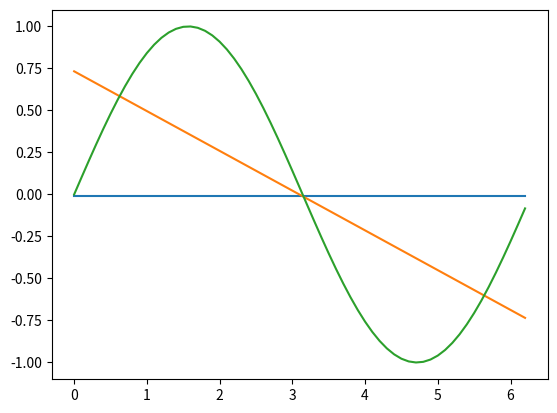

This figure's Python source:
import numpy as np
import matplotlib.pyplot as plt

def target_fun(x):
    return np.sin(x)


def linear_hypothesis_h1(theta_0, theta_1):
    def fct(x):
        return theta_0 + theta_1 * x

    return fct

def linear_hypothesis_h0(theta_0):
    def fct(x):
        return np.ones(shape=x.shape) * theta_0

    return fct

def get_loss(hypothesis, samples):
    x = samples.transpose()[0,0:]
    y = samples.transpose()[1,0:]
    return 1/samples.shape[0] * np.sum(np.square(hypothesis(x) - y))

#Hypothesenmenge H_0: h = theta_0
def get_h0(samples):
   return linear_hypothesis_h0((samples[0][1] + samples[1][1]) / 2)

#Hypothesenmenge H_1: h = theta_0 + theta_1 * x
def get_h1(samples):
    '''
    Get h1 hypthesis with 2 samples given
    :param samples: two samples in multidimensional array, e.g. [[-2, -4], [0, 1]]
    :return: linear hypothesis with calculated theta vlaues
    '''
    theta1 = (samples[1][1]-samples[0][1]) / (samples[1][0] - samples[0][0])
    theta0 = samples[0][1] - (theta1 * samples[0][0])
    return linear_hypothesis_h1(theta0, theta1), (theta0, theta1)

#Erzeugen Sie z.B. 10000 verschiedene Trainingsdaten mit jeweils zwei Beispielen
rand_values = np.random.rand(2*10000)*2*np.pi
fun_values = target_fun(rand_values)
two_samples_for_each = np.array((rand_values, fun_values)).transpose().reshape((10000, 2, 2))
print(get_h1([[-2, -4], [0, 1]])[0](-1))
print(get_h0([[-2, 0], [0, 2]])(np.array(10)))

#Get some training data
rand_values = np.random.rand(1000*10000)*2*np.pi
fun_values = target_fun(rand_values)
some_trainings_data_for_each = np.array((rand_values, fun_values)).transpose().reshape((10000, 1000, 2))

h1 = get_h1([[-2, -4], [0, 1]])

#Get the hypothesis
hypothesis_h1 = []
hypothesis_h0 = []
for two_samples in two_samples_for_each:
    hypothesis_h1.append(get_h1(two_samples))
    hypothesis_h0.append(get_h0(two_samples))

#This is a test loss, it should be zero because the data are exaclty fitting the hypothesis
sample_vals = np.array([[-1, h1[0](-1)], [-2, h1[0](-2)]])
print("Loss of points which are part of hypothesis: ", get_loss(h1[0], sample_vals))

#Another loss which shouldn't be 0
print("Loss for some random points: ", get_loss(h1[0], some_trainings_data_for_each[1]))

'''e_out_h0 = np.zeros(10000)
e_out_h1 = np.zeros(10000)
for i in range(len(hypothesis_h0)):
    e_out_h1[i] = (get_loss(hypothesis_h1[i][0], some_trainings_data_for_each[i]))
    e_out_h0[i] = (get_loss(hypothesis_h0[i], some_trainings_data_for_each[i]))'''

def plot_hypothesis(hypothesis_h0, hypothesis_h1):
    x = np.arange(0, 2*np.pi, 0.1)
    y_0 = hypothesis_h0(x)
    y_1 = hypothesis_h1(x)
    sin = np.sin(x)
    fig, ax = plt.subplots()
    ax.plot(x, y_0)
    ax.plot(x, y_1)
    ax.plot(x, sin)
    plt.show()


average_h0_hypthesis = 0

for hypothessis in hypothesis_h0:
    average_h0_hypthesis += hypothessis(np.array(1))

average_h0_hypthesis = average_h0_hypthesis/len(hypothesis_h0)
print("========Hypothesis 0==========")
print("theta0 -->", average_h0_hypthesis)

average_theta0 = 0
average_theta1 = 0
for hypothessis in hypothesis_h1:
    average_theta0 += hypothessis[1][0]
    average_theta1 += hypothessis[1][1]

average_theta0 = average_theta0/len(hypothesis_h0)
average_theta1 = average_theta1/len(hypothesis_h0)
print("========Hypothesis 1==========")
print("theta0 -->", average_theta0)
print("theta1 -->", average_theta1)

plot_hypothesis(linear_hypothesis_h0(average_h0_hypthesis), linear_hypothesis_h1(average_theta0, average_theta1))
#e_out_h0_average = get_loss(linear_hypothesis_h0(average_h0_hypthesis), some_trainings_data_for_each[1])

#Generate data which is needed for bias variance calculation
x_vals = np.arange(0, 2*np.pi, 0.1)
y_vals_h0 = linear_hypothesis_h0(average_h0_hypthesis)(x_vals)
y_vals_sin = target_fun(x_vals)

#Compute bias for h0 and h1
#Distance from target funtcion sin to average function
bias_h1 = np.mean(np.square(linear_hypothesis_h1(average_theta0, average_theta1)(x_vals) - y_vals_sin))
bias_h0 = np.mean(np.square(linear_hypothesis_h0(average_h0_hypthesis)(x_vals) - y_vals_sin))

print("Bias h0: ", bias_h0)
print("Bias h1: ", bias_h1)

means_hd0 = np.empty(shape=(len(hypothesis_h0), 1))
means_hd1 = np.empty(shape=(len(hypothesis_h0), 1))

#Compute variance for h0 and h1
#Distance from each learned hypothesis to avaerage targen function
for i in range(len(hypothesis_h0)):
    means_hd1[i] = np.mean(np.square(hypothesis_h1[i][0](x_vals) - linear_hypothesis_h1(average_theta0, average_theta1)(x_vals)))
    means_hd0[i] = np.mean(np.square(hypothesis_h0[i](x_vals) - linear_hypothesis_h0(average_h0_hypthesis)(x_vals)))

var_h0 = np.mean(means_hd0)
var_h1 = np.mean(means_hd1)
print("Variance h0: ", var_h0)
print("Variance h1: ", var_h1)